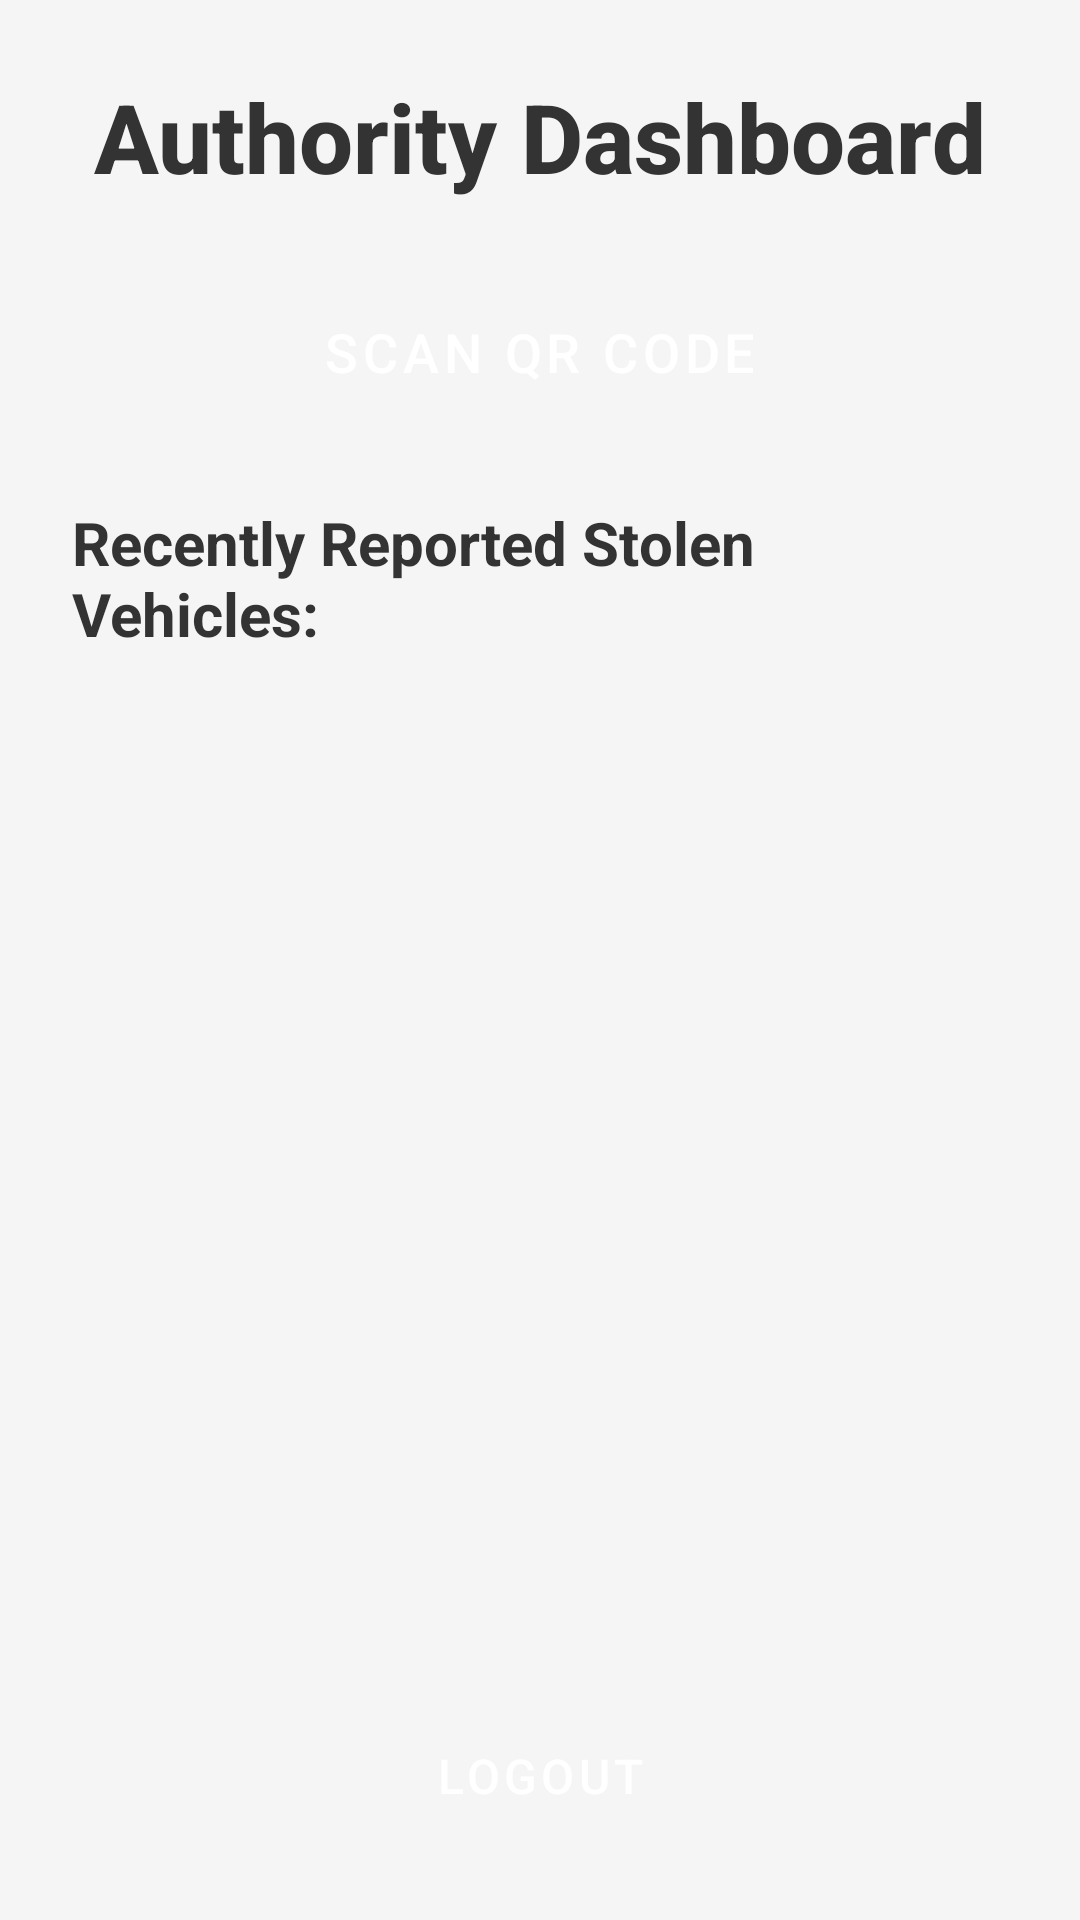

Android layout source for this screen:
<!-- AndroidManifest.xml: application theme Theme.TinaGo -->
<!-- res/layout/activity_authority_dashboard.xml -->
<?xml version="1.0" encoding="utf-8"?>
<LinearLayout xmlns:android="http://schemas.android.com/apk/res/android"
    xmlns:app="http://schemas.android.com/apk/res-auto"
    xmlns:tools="http://schemas.android.com/tools"
    android:layout_width="match_parent"
    android:layout_height="match_parent"
    android:orientation="vertical"
    android:padding="24dp"
    android:background="#F5F5F5"
    tools:context=".AuthorityDashboardActivity">

    <TextView
        android:layout_width="wrap_content"
        android:layout_height="wrap_content"
        android:text="Authority Dashboard"
        android:textSize="32sp"
        android:textStyle="bold"
        android:textColor="#333333"
        android:layout_gravity="center_horizontal"
        android:layout_marginBottom="24dp"
        android:fontFamily="sans-serif-medium"/>

    <Button
        android:id="@+id/buttonScanQR"
        android:layout_width="match_parent"
        android:layout_height="wrap_content"
        android:text="Scan QR Code"
        android:textSize="18sp"
        android:padding="14dp"
        android:backgroundTint="#4CAF50"
        android:textColor="@android:color/white"
        android:layout_marginBottom="24dp"
        style="@style/Widget.MaterialComponents.Button.UnelevatedButton"
        app:cornerRadius="8dp"/>

    <TextView
        android:layout_width="wrap_content"
        android:layout_height="wrap_content"
        android:text="Recently Reported Stolen Vehicles:"
        android:textSize="20sp"
        android:textStyle="bold"
        android:layout_marginBottom="16dp"
        android:textColor="#333333"/>

    <androidx.recyclerview.widget.RecyclerView
        android:id="@+id/recyclerViewStolenVehicles"
        android:layout_width="match_parent"
        android:layout_height="0dp"
        android:layout_weight="1"
        android:paddingBottom="8dp"
        android:clipToPadding="false"
        app:layoutManager="androidx.recyclerview.widget.LinearLayoutManager"
        tools:listitem="@layout/item_stolen_vehicle"/>

    <Button
        android:id="@+id/buttonLogoutAuthority"
        android:layout_width="match_parent"
        android:layout_height="wrap_content"
        android:text="@string/logout"
        android:textSize="16sp"
        android:padding="12dp"
        android:backgroundTint="@android:color/darker_gray"
        android:textColor="@android:color/white"
        android:layout_marginTop="24dp"
        style="@style/Widget.MaterialComponents.Button.TextButton"
        app:cornerRadius="8dp"/>

</LinearLayout>
<!-- res/layout/item_stolen_vehicle.xml (included above) -->
<?xml version="1.0" encoding="utf-8"?>
<androidx.cardview.widget.CardView xmlns:android="http://schemas.android.com/apk/res/android"
    xmlns:app="http://schemas.android.com/apk/res-auto"
    xmlns:tools="http://schemas.android.com/tools"
    android:layout_width="match_parent"
    android:layout_height="wrap_content"
    android:layout_margin="8dp"
    app:cardCornerRadius="12dp"
    app:cardElevation="6dp"
    app:cardBackgroundColor="#FFFFFF">

    <LinearLayout
        android:layout_width="match_parent"
        android:layout_height="wrap_content"
        android:orientation="vertical"
        android:padding="16dp">

        <TextView
            android:id="@+id/textViewLicensePlate"
            android:layout_width="match_parent"
            android:layout_height="wrap_content"
            android:text="License Plate: ABC-123"
            android:textSize="18sp"
            android:textStyle="bold"
            android:textColor="#333333"
            android:layout_marginBottom="4dp"/>

        <TextView
            android:id="@+id/textViewMakeModel"
            android:layout_width="match_parent"
            android:layout_height="wrap_content"
            android:text="Make: Toyota, Model: Camry"
            android:textSize="14sp"
            android:textColor="#666666"
            android:layout_marginBottom="4dp"/>

        <TextView
            android:id="@+id/textViewTheftLocation"
            android:layout_width="match_parent"
            android:layout_height="wrap_content"
            android:text="Location: Downtown, Main St"
            android:textSize="14sp"
            android:textColor="#666666"
            android:layout_marginBottom="4dp"/>

        <TextView
            android:id="@+id/textViewDate"
            android:layout_width="match_parent"
            android:layout_height="wrap_content"
            android:text="Reported On: 2023-03-10"
            android:textSize="14sp"
            android:textColor="#666666"
            android:layout_marginBottom="12dp"/>

        <LinearLayout
            android:layout_width="match_parent"
            android:layout_height="wrap_content"
            android:orientation="horizontal"
            android:gravity="end">

            <Button
                android:id="@+id/buttonViewDetails"
                android:layout_width="wrap_content"
                android:layout_height="wrap_content"
                android:text="View Details"
                android:textSize="14sp"
                android:paddingLeft="16dp"
                android:paddingRight="16dp"
                android:paddingTop="8dp"
                android:paddingBottom="8dp"
                android:backgroundTint="@color/design_default_color_primary"
                android:textColor="@android:color/white"
                style="@style/Widget.MaterialComponents.Button.TextButton"
                app:cornerRadius="8dp"/>
        </LinearLayout>
    </LinearLayout>
</androidx.cardview.widget.CardView>
<!-- resources referenced by this layout -->
<resources>
  <color name="design_default_color_primary">#6200EE</color>
  <string name="logout">Logout</string>
  <style name="Theme.TinaGo" parent="Base.Theme.TinaGo" />
  <style name="Base.Theme.TinaGo" parent="Theme.Material3.DayNight.NoActionBar">
          
          
      </style>
</resources>
